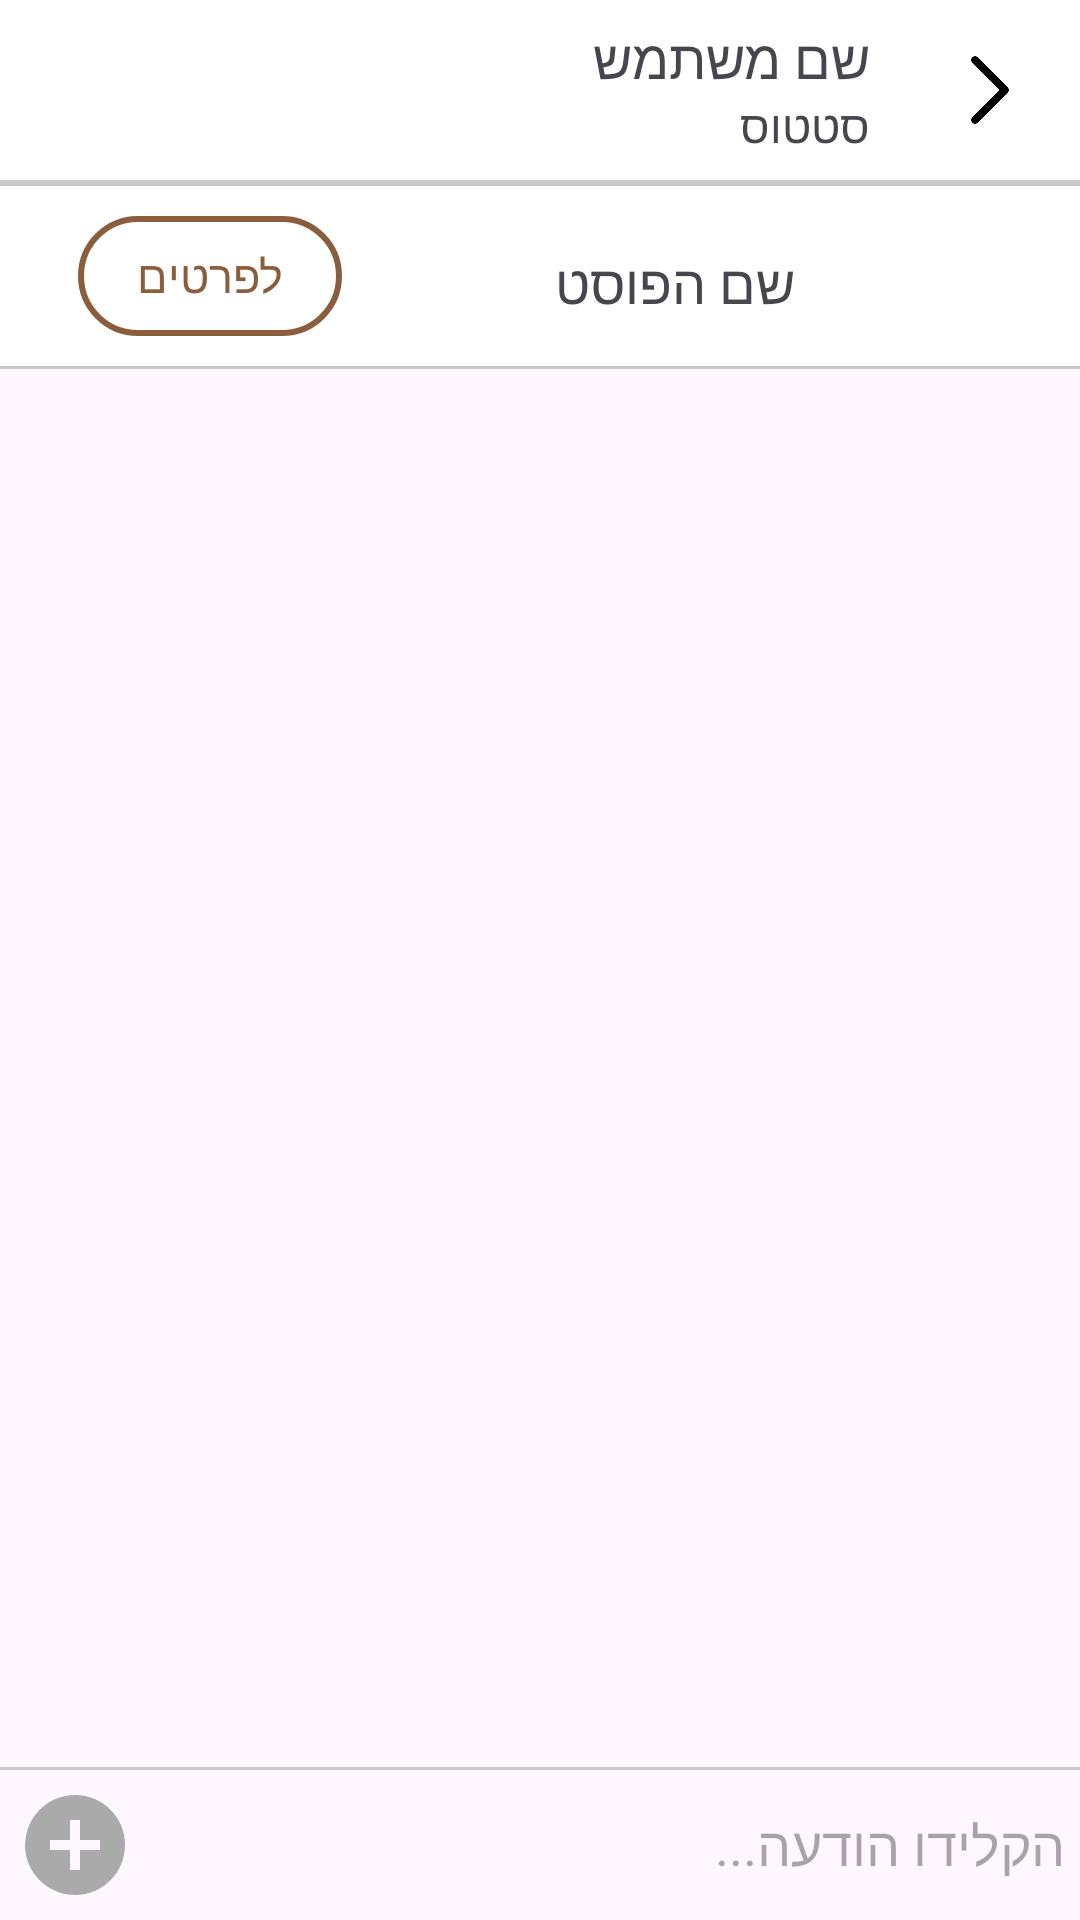

The Android layout XML behind this screen, and the referenced resources:
<!-- AndroidManifest.xml: application theme Theme.Prealpha -->
<!-- res/layout/fragment_chat.xml -->
<?xml version="1.0" encoding="utf-8"?>
<FrameLayout xmlns:android="http://schemas.android.com/apk/res/android"
    xmlns:tools="http://schemas.android.com/tools"
    android:layout_width="match_parent"
    android:layout_height="match_parent"
    xmlns:app="http://schemas.android.com/apk/res-auto"
    tools:context="com.example.pre_alpha.chat.ChatFragment">

    <LinearLayout
        android:layout_width="match_parent"
        android:layout_height="match_parent"
        android:orientation="vertical">
        <androidx.appcompat.widget.Toolbar
            android:id="@+id/user_tool_bar"
            android:layout_width="match_parent"
            android:layout_height="60dp"
            android:background="@color/white">
            <LinearLayout
                android:layout_width="match_parent"
                android:layout_height="match_parent"
                android:gravity="right"
                android:orientation="horizontal">
                <LinearLayout
                    android:layout_width="match_parent"
                    android:layout_height="match_parent"
                    android:gravity="right"
                    android:orientation="vertical">
                    <TextView
                        android:layout_width="wrap_content"
                        android:layout_height="wrap_content"
                        android:textSize="18sp"
                        android:text="שם משתמש"
                        android:id="@+id/chat_username"
                        android:fontFamily="@font/rubik_medium"
                        android:layout_marginEnd="20dp"
                        android:layout_marginTop="7dp"
                        android:layout_gravity="right" />
                    <TextView
                        android:layout_width="wrap_content"
                        android:layout_height="wrap_content"
                        android:textSize="15sp"
                        android:text="סטטוס"
                        android:id="@+id/chat_user_status"
                        android:fontFamily="@font/rubik_regular"
                        android:layout_marginEnd="20dp"
                        android:layout_gravity="right" />
                </LinearLayout>
                <ImageView
                    android:id="@+id/return_back_chat"
                    android:layout_width="40dp"
                    android:layout_height="40dp"
                    android:src="@drawable/arrow_back"
                    android:layout_gravity="center"
                    android:layout_marginEnd="10dp"/>
            </LinearLayout>
        </androidx.appcompat.widget.Toolbar>

        <View
            android:layout_width="match_parent"
            android:layout_height="2dp"
            android:background="#C8C8C8"
            android:layout_below="@id/user_tool_bar"
            />

        <androidx.appcompat.widget.Toolbar
            android:id="@+id/post_tool_bar"
            android:layout_width="match_parent"
            android:layout_height="60dp"
            android:background="@color/white">
            <RelativeLayout
                android:layout_width="match_parent"
                android:layout_height="match_parent">
                <Button
                    android:layout_width="wrap_content"
                    android:layout_height="wrap_content"
                    android:text="לפרטים"
                    android:textSize="15sp"
                    android:layout_marginVertical="10dp"
                    android:layout_marginHorizontal="10dp"
                    android:id="@+id/get_data"
                    android:textColor="@color/brown"
                    android:fontFamily="@font/rubik_medium"
                    android:background="@drawable/custom_button2"
                    app:backgroundTint="@null" />

                <TextView
                    android:layout_centerVertical="true"
                    android:layout_toLeftOf="@+id/chat_post_image"
                    android:layout_width="wrap_content"
                    android:layout_height="20dp"
                    android:textSize="18sp"
                    android:text="שם הפוסט"
                    android:id="@+id/chat_post_name"
                    android:fontFamily="@font/rubik_regular"
                    android:layout_marginEnd="20dp"/>

                <com.google.android.material.imageview.ShapeableImageView
                    android:layout_alignParentEnd="true"
                    android:layout_centerVertical="true"
                    android:id="@+id/chat_post_image"
                    android:layout_width="45dp"
                    android:layout_height="45dp"
                    android:scaleType="fitXY"
                    android:src="@drawable/default_image"
                    android:layout_marginEnd="30dp"
                    app:shapeAppearanceOverlay="@style/roundedUserImageViewRounded" />
            </RelativeLayout>
        </androidx.appcompat.widget.Toolbar>

        <View
            android:layout_width="match_parent"
            android:layout_height="1dp"
            android:background="#C8C8C8"
            android:layout_below="@id/user_tool_bar"
            />
        <RelativeLayout
            android:layout_width="match_parent"
            android:layout_height="match_parent">
            <androidx.recyclerview.widget.RecyclerView
                android:layout_width="match_parent"
                android:layout_height="match_parent"
                android:id="@+id/messages"
                android:layout_above="@id/bottom"
                android:layout_margin="5dp"/>
            <View
                android:layout_width="match_parent"
                android:layout_height="1dp"
                android:background="#C8C8C8"
                android:layout_above="@id/bottom"
                />
            <RelativeLayout
                android:layout_width="match_parent"
                android:layout_height="wrap_content"
                android:padding="5dp"
                android:id="@+id/bottom"
                android:layout_alignParentBottom="true">
                <EditText
                    android:layout_width="match_parent"
                    android:layout_height="wrap_content"
                    android:hint="הקלידו הודעה..."
                    android:fontFamily="@font/rubik_regular"
                    android:id="@+id/text_message"
                    android:layout_toRightOf="@id/btn_send"
                    android:background="@android:color/transparent"
                    android:layout_centerVertical="true"/>
                <ImageView
                    android:layout_width="250dp"
                    android:maxHeight="400dp"
                    android:layout_height="wrap_content"
                    android:adjustViewBounds="true"
                    android:layout_alignParentRight="true"
                    android:layout_alignParentEnd="true"
                    android:layout_marginEnd="20dp"
                    android:padding="10dp"
                    android:scaleType="fitXY"
                    android:id="@+id/image_message"/>
                <ImageButton
                    android:layout_width="40dp"
                    android:layout_height="40dp"
                    android:id="@+id/btn_send"
                    android:background="@drawable/baseline_add_circle_24"
                    android:layout_alignParentStart="true"
                    android:layout_alignParentLeft="true"
                    android:scaleX="-1"
                    android:layout_marginEnd="10dp"
                    />
                <ImageView
                    android:layout_width="wrap_content"
                    android:layout_height="wrap_content"
                    android:maxHeight="40dp"
                    android:maxWidth="40dp"
                    android:adjustViewBounds="true"
                    android:id="@+id/btn_reset_image"
                    android:scaleType="fitCenter"
                    android:layout_alignParentStart="true"
                    android:layout_alignParentLeft="true"
                    android:scaleX="-1"
                    android:layout_marginEnd="10dp"
                    android:layout_below="@id/btn_send"
                    />
            </RelativeLayout>
        </RelativeLayout>

    </LinearLayout>

</FrameLayout>
<!-- resources referenced by this layout -->
<resources>
  <color name="brown">#8A5D3D</color>
  <color name="white">#FFFFFFFF</color>
  <!-- drawable arrow_back: png bitmap (drawable, 5031 bytes) -->
  <!-- drawable baseline_add_circle_24 (drawable) -->
  <vector android:height="24dp" android:tint="#AAAAAA"
      android:viewportHeight="24" android:viewportWidth="24"
      android:width="24dp" xmlns:android="http://schemas.android.com/apk/res/android">
      <path android:fillColor="@android:color/white" android:pathData="M12,2C6.48,2 2,6.48 2,12s4.48,10 10,10 10,-4.48 10,-10S17.52,2 12,2zM17,13h-4v4h-2v-4L7,13v-2h4L11,7h2v4h4v2z"/>
  </vector>
  <!-- drawable custom_button2 (drawable) -->
  <?xml version="1.0" encoding="utf-8"?>
  
  <shape xmlns:android="http://schemas.android.com/apk/res/android">
      <stroke android:color="@color/brown" android:width="2dp"/>
      <corners android:radius="20dp"/>
  </shape>
  <style name="roundedUserImageViewRounded">
          <item name="cornerFamily">rounded</item>
          <item name="cornerSize">50%</item>
      </style>
  <style name="Theme.Prealpha" parent="Base.Theme.Prealpha" />
  <style name="Base.Theme.Prealpha" parent="Theme.MaterialComponents.Light">
          
      </style>
</resources>
